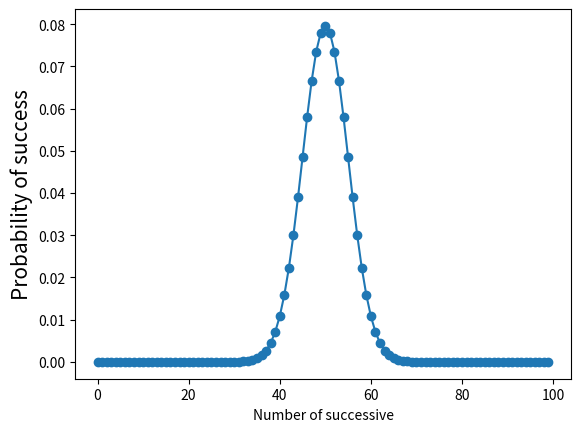

This figure's Python source:
import numpy as np
from scipy import stats

import matplotlib.pyplot as plt


def binom_pmf_test():

    n = 100
    p = 0.5
    k = np.arange(0, 100)

    binomal = stats.binom.pmf(k, n, p)

    print(f"概率和为=>{binomal} binomal[2]:{binomal[2]}")
    plt.plot(k, binomal, "o-")
    plt.xlabel("Number of successive")
    plt.ylabel("Probability of success", fontsize=15)
    plt.show()

if __name__ == '__main__':

    binom_pmf_test()
